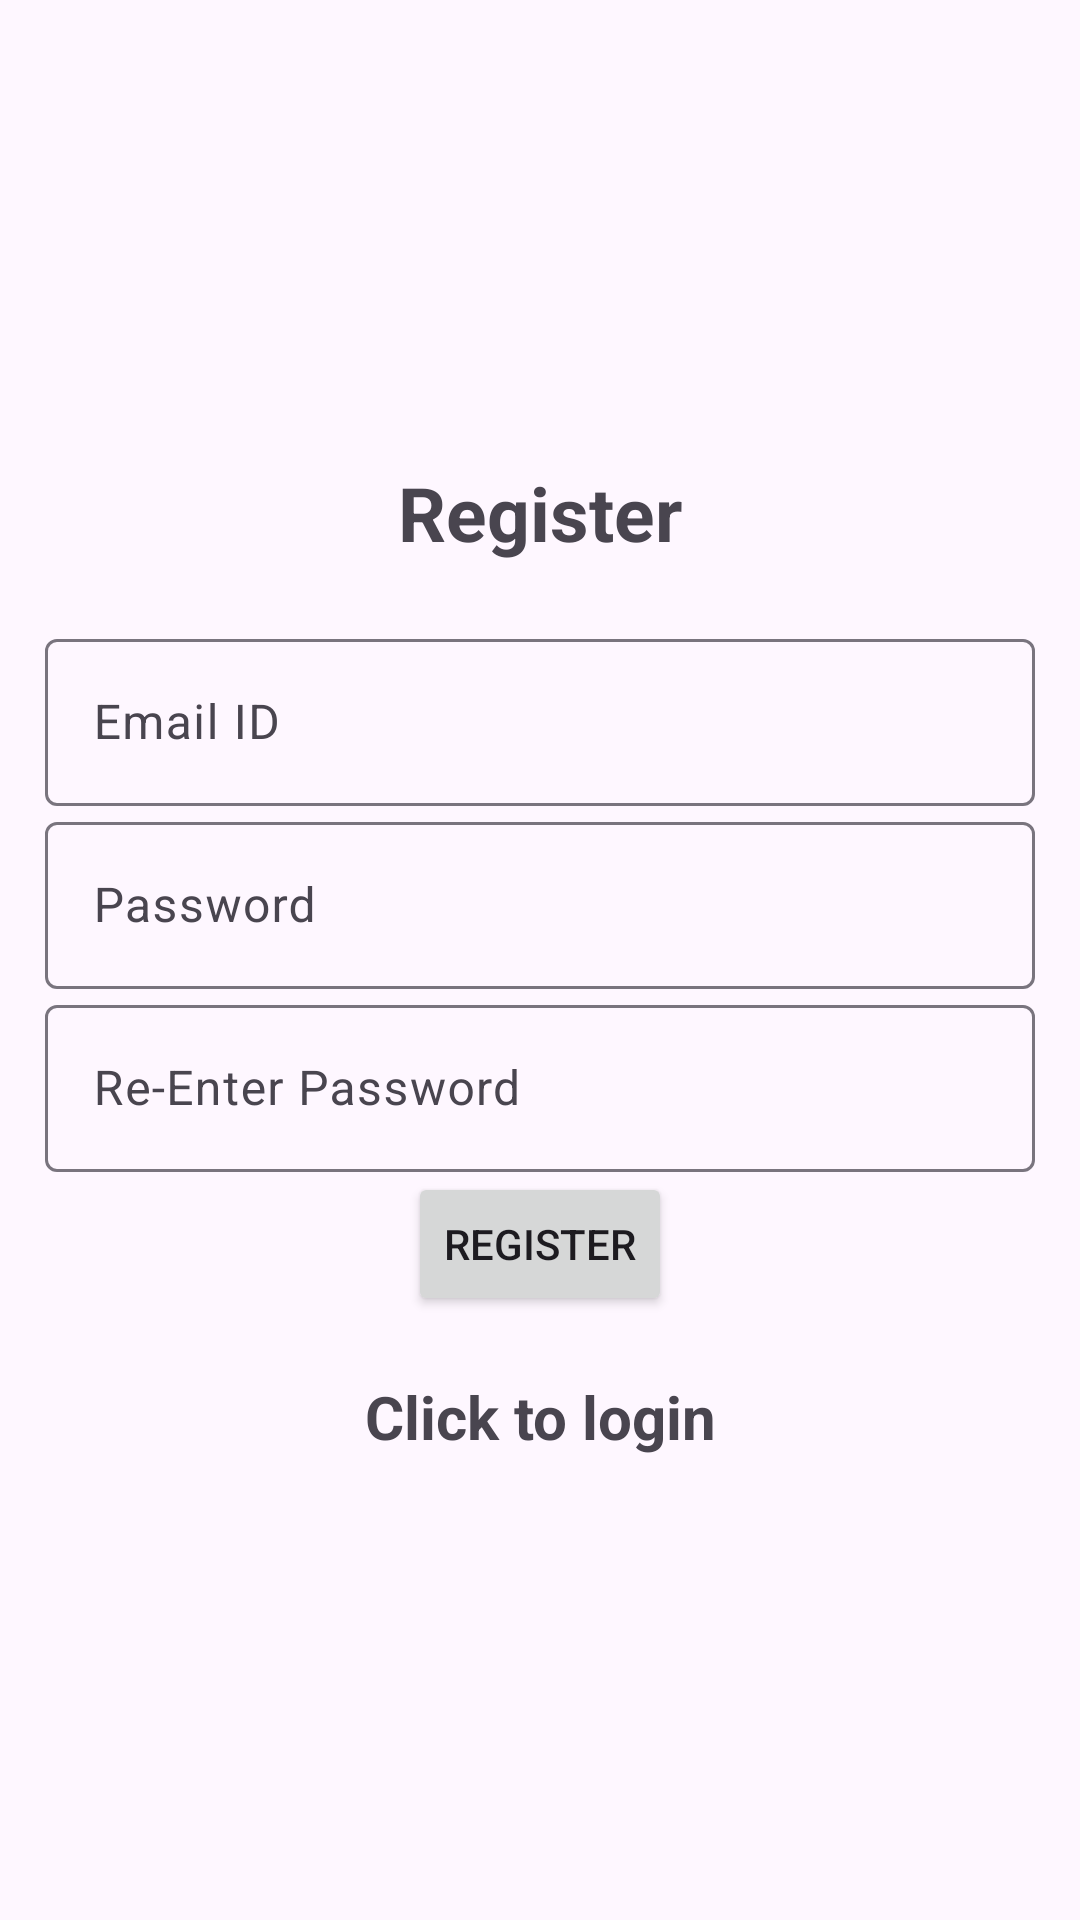

Here is an Android app screen rendered from its layout file. Give the layout XML and the strings, colors and styles it references.
<!-- AndroidManifest.xml: application theme Theme.Material3.Light -->
<!-- res/layout/activity_register.xml -->
<?xml version="1.0" encoding="utf-8"?>
<LinearLayout xmlns:android="http://schemas.android.com/apk/res/android"
    xmlns:app="http://schemas.android.com/apk/res-auto"
    xmlns:tools="http://schemas.android.com/tools"
    android:layout_width="match_parent"
    android:layout_height="match_parent"
    android:orientation="vertical"
    android:gravity="center"
    android:padding="15dp"
    tools:context=".Register">

    <TextView
        android:layout_width="match_parent"
        android:layout_height="wrap_content"
        android:gravity="center"
        android:textStyle="bold"
        android:textSize="25sp"
        android:layout_marginBottom="20dp"
        android:text="@string/register" />

    <com.google.android.material.textfield.TextInputLayout
        android:layout_width="match_parent"
        android:layout_height="wrap_content">

    <com.google.android.material.textfield.TextInputEditText
        android:layout_width="match_parent"
        android:layout_height="wrap_content"
        android:id="@+id/email"
        android:hint="@string/email"/>
    </com.google.android.material.textfield.TextInputLayout>

    <com.google.android.material.textfield.TextInputLayout
        android:layout_width="match_parent"
        android:layout_height="wrap_content">

    <com.google.android.material.textfield.TextInputEditText
        android:layout_width="match_parent"
        android:layout_height="wrap_content"
        android:id="@+id/password"
        android:hint="@string/password"/>
    </com.google.android.material.textfield.TextInputLayout>


    <com.google.android.material.textfield.TextInputLayout
        android:layout_width="match_parent"
        android:layout_height="wrap_content">

    <com.google.android.material.textfield.TextInputEditText
        android:layout_width="match_parent"
        android:layout_height="wrap_content"
        android:id="@+id/Reenterpassword"
        android:hint="@string/reenterpassword"/>
    </com.google.android.material.textfield.TextInputLayout>

    <ProgressBar
        android:id="@+id/progressbar"
        android:visibility="gone"
        android:layout_width="wrap_content"
        android:layout_height="wrap_content"
        />
    <Button
        android:layout_width="wrap_content"
        android:layout_height="wrap_content"
        android:id="@+id/btn_register"
        android:text="@string/register" />

    <TextView
        android:id="@+id/registernow"
        android:textStyle="bold"
        android:gravity="center"
        android:textSize="20sp"
        android:layout_marginTop="20dp"
        android:text="@string/click_to_login"
        android:layout_width="match_parent"
        android:layout_height="wrap_content"/>
</LinearLayout>
<!-- resources referenced by this layout -->
<resources>
  <string name="click_to_login">Click to login</string>
  <string name="email">Email ID</string>
  <string name="password">Password</string>
  <string name="reenterpassword">Re-Enter Password</string>
  <string name="register">Register</string>
</resources>
